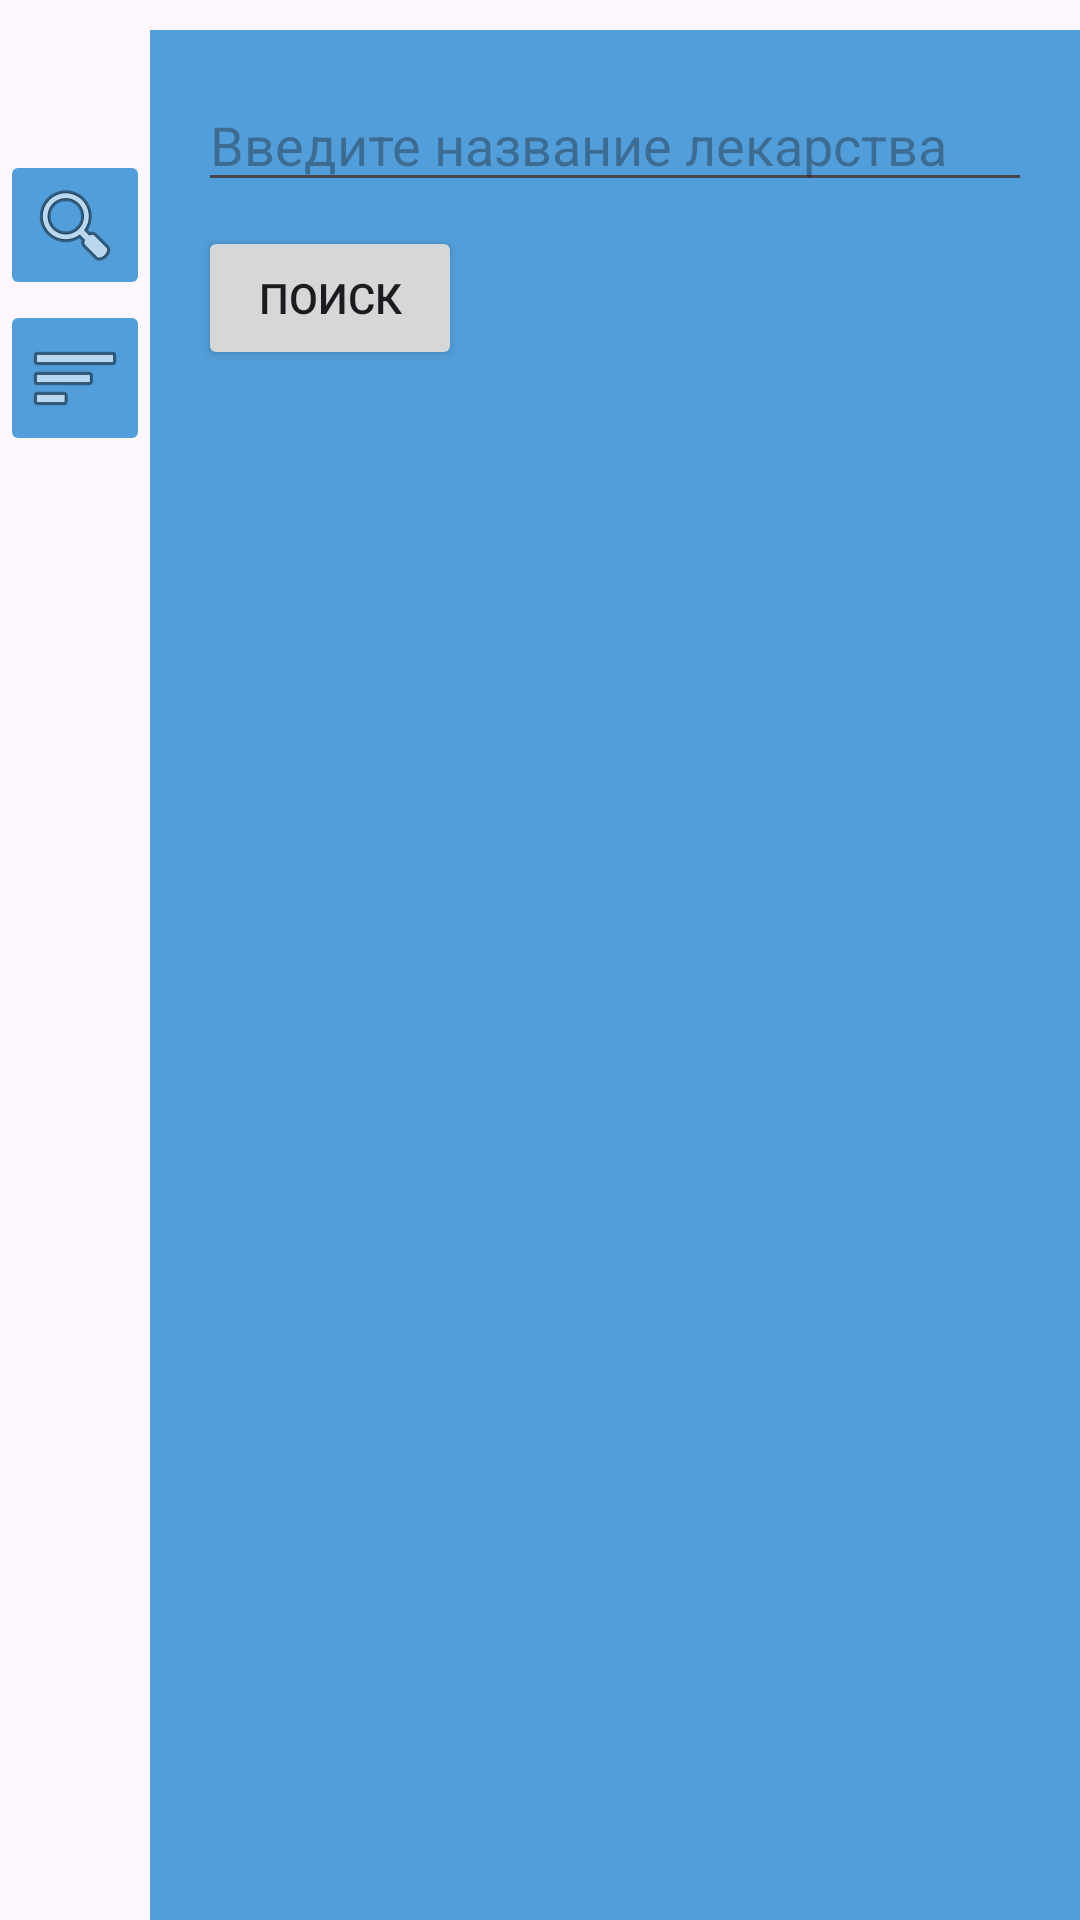

Reconstruct the res/layout file that produces this screen, plus the resources it refers to.
<!-- AndroidManifest.xml: application theme Theme.Courseapp -->
<!-- res/layout/activity_search_medications.xml -->
<?xml version="1.0" encoding="utf-8"?>
<LinearLayout xmlns:android="http://schemas.android.com/apk/res/android"
    xmlns:app="http://schemas.android.com/apk/res-auto"
    xmlns:tools="http://schemas.android.com/tools"
    android:layout_width="match_parent"
    android:layout_height="match_parent"
    android:orientation="vertical">
    <LinearLayout
        android:layout_width="match_parent"
        android:layout_height="match_parent"
        android:layout_marginTop="10dp">
        <RelativeLayout
            android:layout_width="50dp"
            android:layout_height="match_parent"
            android:backgroundTint="#FFFFFF"
            >
            <ImageButton
                android:id="@+id/imageButton"
                android:layout_width="match_parent"
                android:layout_height="50dp"
                android:layout_marginTop="40dp"
                android:backgroundTint="#529EDA"
                app:srcCompat="@android:drawable/ic_menu_search" />

            <ImageButton
                android:id="@+id/imageButton2"
                android:layout_width="wrap_content"
                android:layout_height="wrap_content"
                android:backgroundTint="#529EDA"
                android:layout_below="@+id/imageButton"
                app:srcCompat="@android:drawable/ic_menu_sort_by_size" />

        </RelativeLayout>
        <RelativeLayout
            android:layout_width="match_parent"
            android:layout_height="match_parent"
            android:padding="16dp"
            android:background="#529EDA">

            <EditText
                android:id="@+id/searchEditText"
                android:layout_width="match_parent"
                android:layout_height="wrap_content"
                android:hint="Введите название лекарства"
                android:textColor="@color/white"/>

            <Button
                android:layout_width="wrap_content"
                android:layout_height="wrap_content"
                android:layout_below="@id/searchEditText"
                android:layout_marginTop="8dp"
                android:onClick="searchMedications"
                android:text="Поиск" />

            <ListView
                android:id="@+id/searchResultsListView"
                android:layout_width="match_parent"
                android:layout_height="match_parent"
                android:layout_below="@id/searchEditText"
                android:layout_marginTop="74dp"
                android:textColor="@color/white"/>
        </RelativeLayout>
    </LinearLayout>
</LinearLayout>
<!-- resources referenced by this layout -->
<resources>
  <style name="Theme.Courseapp" parent="Base.Theme.Courseapp" />
  <style name="Base.Theme.Courseapp" parent="Theme.Material3.DayNight.NoActionBar">
          
          
      </style>
  <!-- not gathered from this repository: default colours our renderer supplied (Android Studio template values) -->
  <color name="white">#FFFFFFFF</color>
</resources>
